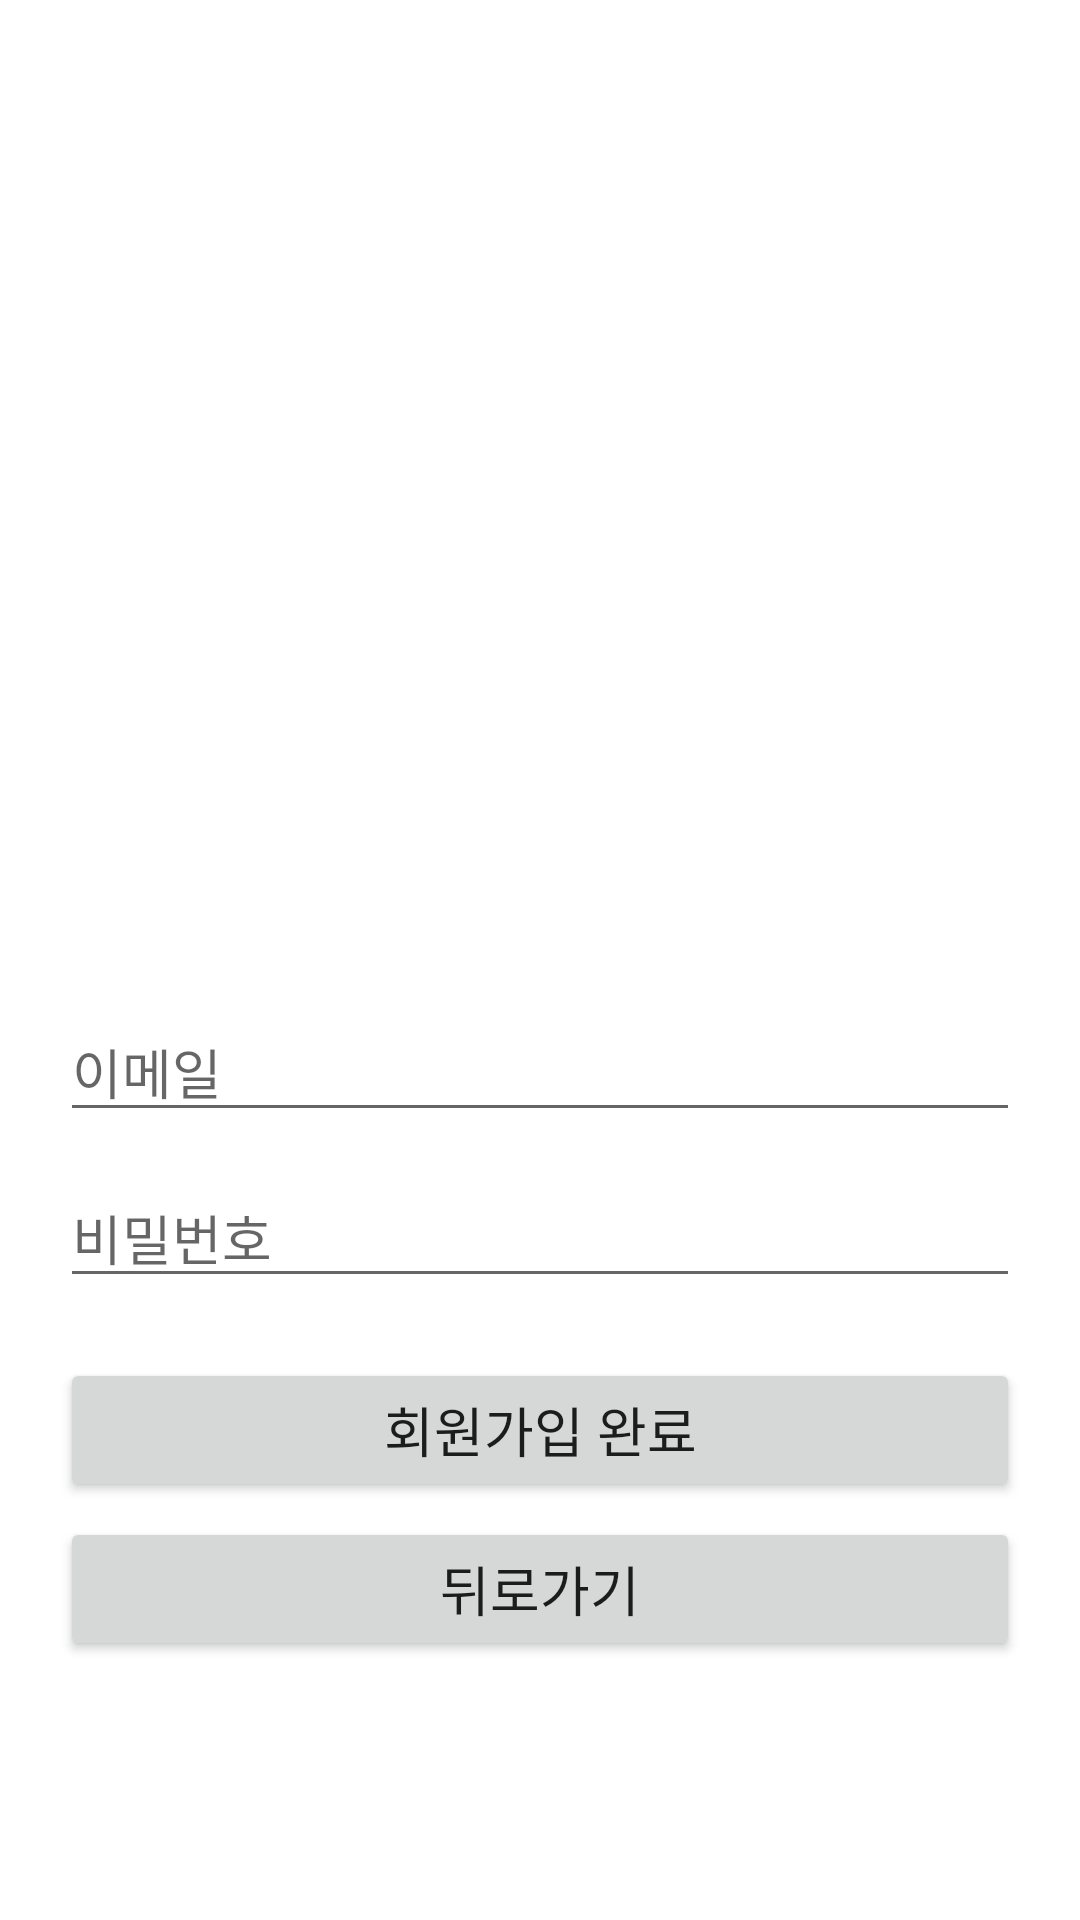

Android layout source for this screen:
<!-- AndroidManifest.xml: application theme Theme.Kotlin_crud_1013 -->
<!-- res/layout/sign.xml -->
<?xml version="1.0" encoding="utf-8"?>
<androidx.constraintlayout.widget.ConstraintLayout xmlns:android="http://schemas.android.com/apk/res/android"
    xmlns:app="http://schemas.android.com/apk/res-auto"
    xmlns:tools="http://schemas.android.com/tools"
    android:layout_width="match_parent"
    android:layout_height="match_parent"
    tools:context=".login.Sign">

    <ImageView
        android:id="@+id/imageView"
        android:layout_width="300dp"
        android:layout_height="300dp"
        android:layout_marginTop="24dp"
        app:layout_constraintEnd_toEndOf="parent"
        app:layout_constraintStart_toStartOf="parent"
        app:layout_constraintTop_toTopOf="parent"
        app:srcCompat="@drawable/doocong" />

    <EditText
        android:id="@+id/fr1_et_email"
        android:layout_width="320dp"
        android:layout_height="wrap_content"
        android:layout_marginTop="10dp"
        android:ems="10"
        android:hint="이메일"
        android:inputType="textEmailAddress"
        android:textColor="#000000"
        app:layout_constraintEnd_toEndOf="parent"
        app:layout_constraintStart_toStartOf="parent"
        app:layout_constraintTop_toBottomOf="@+id/imageView" />

    <EditText
        android:id="@+id/fr1_et_password"
        android:layout_width="320dp"
        android:layout_height="wrap_content"
        android:layout_marginTop="12dp"
        android:ems="10"
        android:hint="비밀번호"
        android:inputType="textPassword"
        android:textColor="#000000"
        app:layout_constraintEnd_toEndOf="parent"
        app:layout_constraintStart_toStartOf="parent"
        app:layout_constraintTop_toBottomOf="@+id/fr1_et_email" />

    <Button
        android:id="@+id/fr1_btn_sign"
        android:layout_width="0dp"
        android:layout_height="wrap_content"
        android:layout_marginTop="20dp"
        android:text="회원가입 완료"
        android:textSize="18sp"
        app:layout_constraintEnd_toEndOf="@+id/fr1_et_password"
        app:layout_constraintStart_toStartOf="@+id/fr1_et_password"
        app:layout_constraintTop_toBottomOf="@+id/fr1_et_password" />

    <Button
        android:id="@+id/fr1_btn_back"
        android:layout_width="0dp"
        android:layout_height="wrap_content"
        android:layout_marginTop="5dp"
        android:text="뒤로가기"
        android:textSize="18sp"
        app:layout_constraintEnd_toEndOf="@+id/fr1_btn_sign"
        app:layout_constraintStart_toStartOf="@+id/fr1_btn_sign"
        app:layout_constraintTop_toBottomOf="@+id/fr1_btn_sign" />


</androidx.constraintlayout.widget.ConstraintLayout>
<!-- resources referenced by this layout -->
<resources>
  <style name="Theme.Kotlin_crud_1013" parent="Theme.MaterialComponents.DayNight.DarkActionBar">
          
          <item name="colorPrimary">@color/purple_500</item>
          <item name="colorPrimaryVariant">@color/purple_700</item>
          <item name="colorOnPrimary">@color/white</item>
          
          <item name="colorSecondary">@color/teal_200</item>
          <item name="colorSecondaryVariant">@color/teal_700</item>
          <item name="colorOnSecondary">@color/black</item>
          
          <item name="android:statusBarColor" tools:targetApi="l">?attr/colorPrimaryVariant</item>
          
      </style>
  <!-- not gathered from this repository: default colours our renderer supplied (Android Studio template values) -->
  <color name="purple_500">#FF6200EE</color>
  <color name="purple_700">#FF3700B3</color>
  <color name="teal_200">#FF03DAC5</color>
  <color name="teal_700">#FF018786</color>
  <color name="black">#FF000000</color>
  <color name="white">#FFFFFFFF</color>
</resources>
